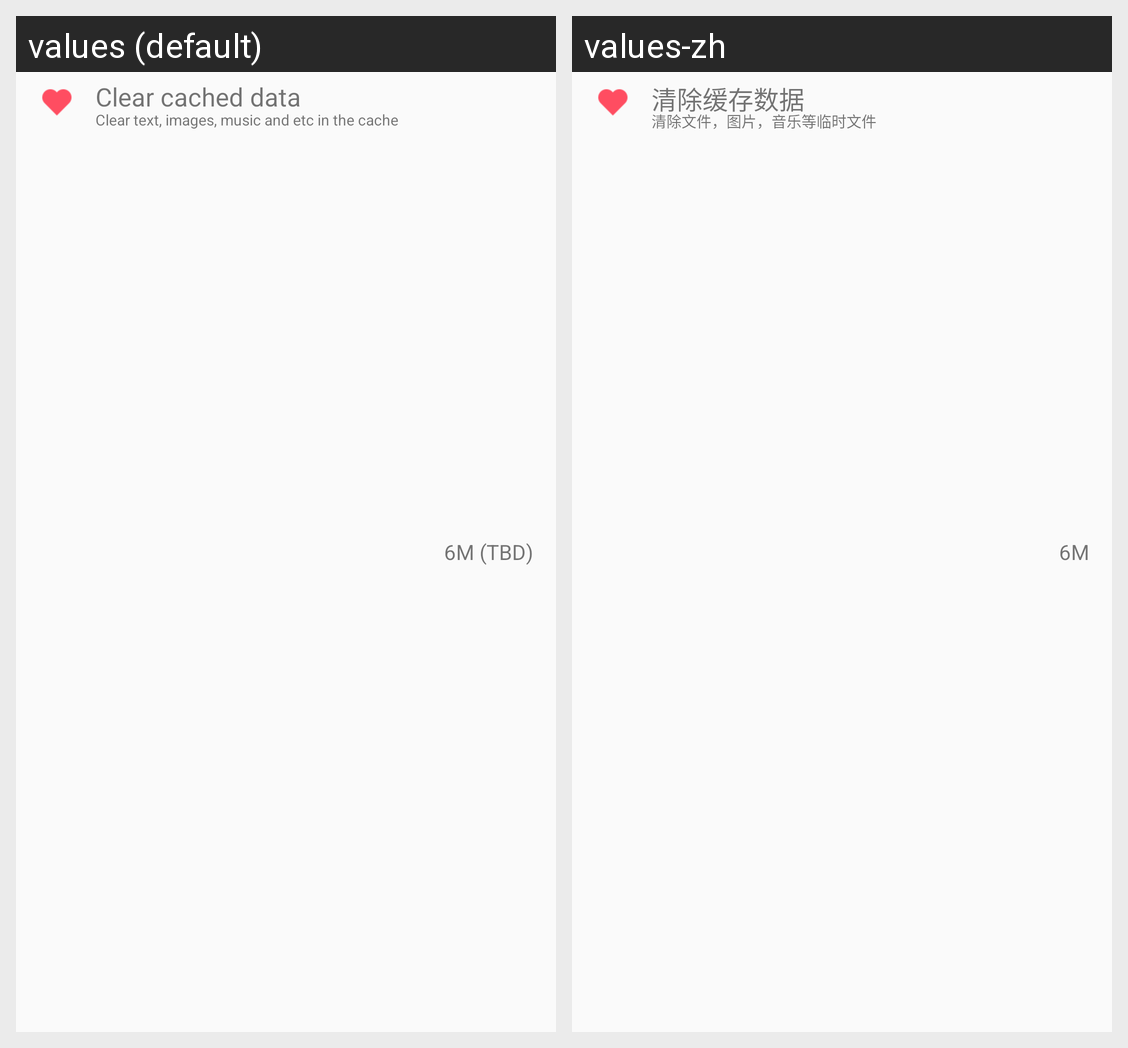

Translations of the strings shown on this Android screen, per locale in the grid:
Android screen res/layout/clear_cache_data.xml rendered under 2 locales, left to right: values (default), values-zh. Device: Nexus 5 (rendered at 1080×1920; each locale shown at half size, 540×960, under a caption strip naming it); theme AppTheme.
Strings drawn on this screen, with the default value and each locale's value (text and hints the layout hard-codes, and strings that could not be matched under every locale, appear in the picture but are not listed):

clear_cache_data_text
  values: Clear cached data
  values-zh: 清除缓存数据

clear_cache_data_tip
  values: Clear text, images, music and etc in the cache
  values-zh: 清除文件，图片，音乐等临时文件

clear_cache_data_size
  values: 6M (TBD)
  values-zh: 6M
